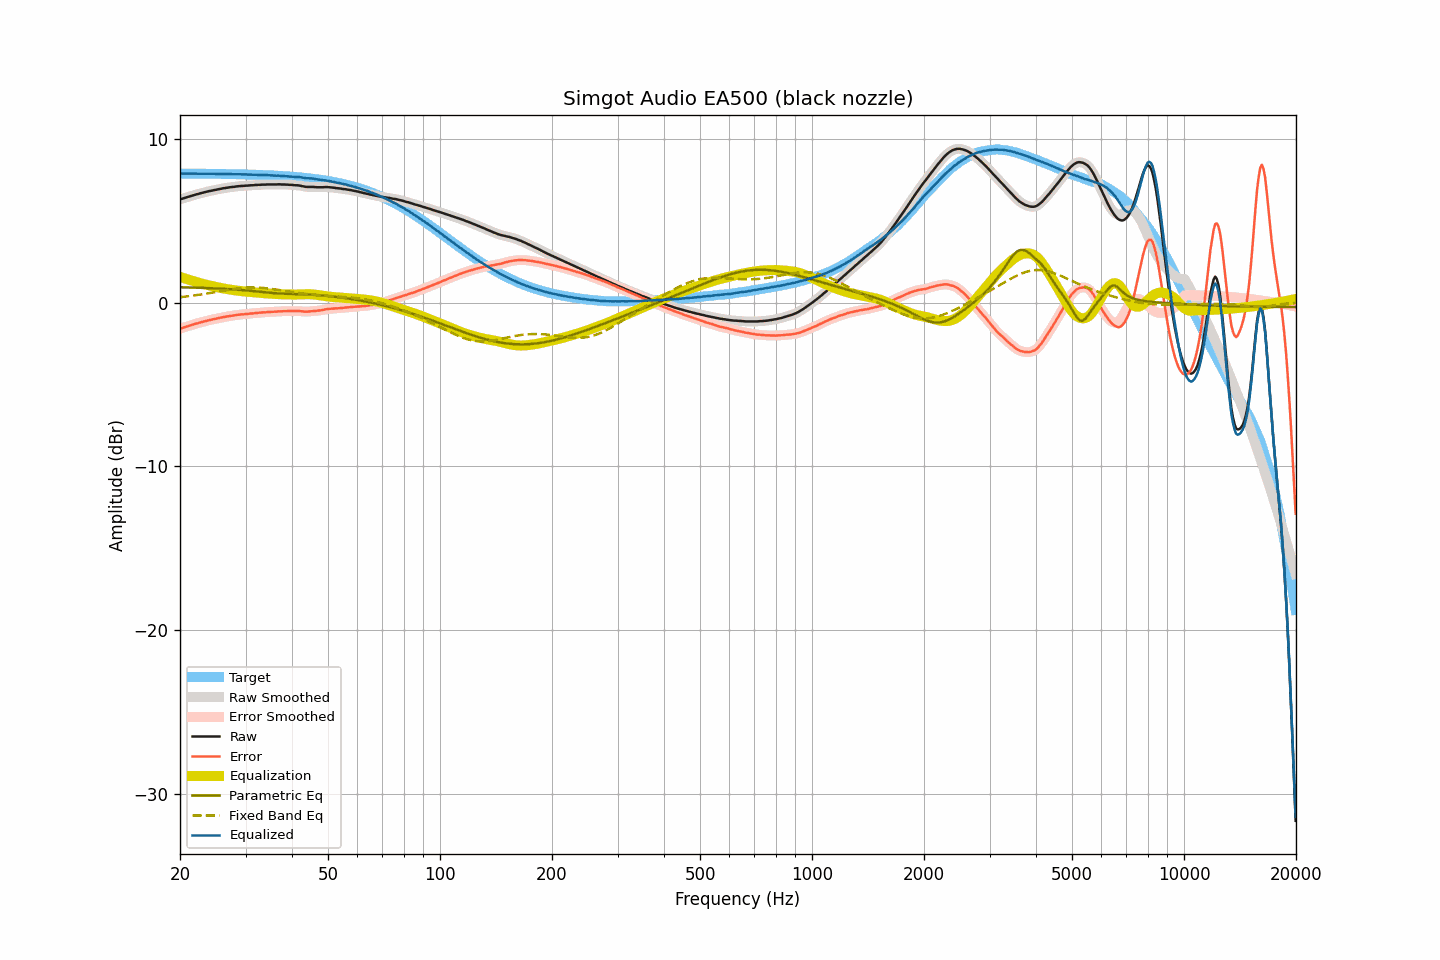

Data behind this chart, as committed beside it:
frequency, raw, smoothed, error, error_smoothed, equalization, parametric_eq, fixed_band_eq, equalized_raw, equalized_smoothed, target
20.00, 6.32, 6.32, -1.58, -1.58, 1.58, 0.95, 0.34, 7.90, 7.90, 7.90
20.20, 6.35, 6.35, -1.55, -1.55, 1.55, 0.95, 0.35, 7.90, 7.90, 7.90
20.40, 6.38, 6.38, -1.52, -1.52, 1.52, 0.95, 0.36, 7.90, 7.90, 7.90
20.61, 6.41, 6.41, -1.49, -1.49, 1.49, 0.94, 0.37, 7.89, 7.90, 7.90
20.81, 6.44, 6.44, -1.46, -1.46, 1.45, 0.94, 0.39, 7.89, 7.89, 7.90
21.02, 6.47, 6.47, -1.43, -1.43, 1.42, 0.94, 0.40, 7.89, 7.89, 7.90
21.23, 6.50, 6.50, -1.40, -1.40, 1.39, 0.94, 0.41, 7.89, 7.89, 7.89
21.44, 6.53, 6.53, -1.36, -1.36, 1.36, 0.93, 0.42, 7.89, 7.89, 7.89
21.66, 6.56, 6.56, -1.33, -1.33, 1.33, 0.93, 0.44, 7.89, 7.89, 7.89
21.87, 6.59, 6.59, -1.30, -1.30, 1.30, 0.93, 0.45, 7.89, 7.89, 7.89
22.09, 6.62, 6.62, -1.27, -1.28, 1.28, 0.92, 0.46, 7.89, 7.89, 7.89
22.31, 6.64, 6.64, -1.25, -1.25, 1.25, 0.92, 0.48, 7.89, 7.89, 7.89
22.54, 6.67, 6.67, -1.22, -1.22, 1.22, 0.92, 0.49, 7.89, 7.89, 7.89
22.76, 6.70, 6.70, -1.19, -1.19, 1.19, 0.91, 0.51, 7.89, 7.89, 7.89
22.99, 6.72, 6.72, -1.17, -1.17, 1.16, 0.91, 0.52, 7.88, 7.89, 7.89
23.22, 6.75, 6.75, -1.14, -1.14, 1.14, 0.91, 0.54, 7.89, 7.89, 7.89
23.45, 6.77, 6.77, -1.12, -1.11, 1.11, 0.90, 0.55, 7.88, 7.89, 7.89
23.69, 6.80, 6.80, -1.09, -1.09, 1.09, 0.90, 0.57, 7.89, 7.89, 7.88
23.92, 6.82, 6.82, -1.06, -1.06, 1.07, 0.90, 0.59, 7.89, 7.88, 7.88
24.16, 6.84, 6.84, -1.04, -1.04, 1.04, 0.89, 0.60, 7.88, 7.88, 7.88
24.40, 6.86, 6.86, -1.02, -1.02, 1.02, 0.89, 0.62, 7.88, 7.88, 7.88
24.65, 6.88, 6.88, -1.00, -1.00, 1.00, 0.88, 0.64, 7.88, 7.88, 7.88
24.89, 6.90, 6.90, -0.98, -0.98, 0.98, 0.88, 0.65, 7.88, 7.88, 7.88
25.14, 6.92, 6.92, -0.96, -0.96, 0.96, 0.87, 0.67, 7.88, 7.88, 7.88
25.39, 6.94, 6.94, -0.94, -0.94, 0.94, 0.87, 0.69, 7.88, 7.87, 7.88
25.65, 6.96, 6.96, -0.92, -0.91, 0.91, 0.86, 0.71, 7.87, 7.88, 7.87
25.91, 6.98, 6.98, -0.89, -0.89, 0.90, 0.86, 0.72, 7.87, 7.87, 7.87
26.16, 7.00, 7.00, -0.87, -0.87, 0.88, 0.85, 0.74, 7.88, 7.87, 7.87
26.43, 7.01, 7.01, -0.86, -0.86, 0.86, 0.85, 0.76, 7.87, 7.87, 7.87
26.69, 7.03, 7.03, -0.84, -0.84, 0.84, 0.84, 0.78, 7.87, 7.87, 7.87
26.96, 7.04, 7.04, -0.83, -0.82, 0.82, 0.84, 0.79, 7.86, 7.87, 7.87
27.23, 7.06, 7.06, -0.81, -0.81, 0.81, 0.83, 0.81, 7.87, 7.86, 7.86
27.50, 7.07, 7.07, -0.79, -0.79, 0.79, 0.83, 0.82, 7.86, 7.86, 7.86
27.77, 7.08, 7.08, -0.78, -0.78, 0.78, 0.82, 0.84, 7.86, 7.86, 7.86
28.05, 7.09, 7.09, -0.77, -0.77, 0.76, 0.81, 0.85, 7.85, 7.86, 7.86
28.33, 7.11, 7.11, -0.75, -0.75, 0.75, 0.81, 0.87, 7.86, 7.86, 7.86
28.62, 7.12, 7.12, -0.74, -0.73, 0.74, 0.80, 0.88, 7.86, 7.86, 7.85
28.90, 7.13, 7.13, -0.72, -0.72, 0.73, 0.79, 0.89, 7.85, 7.86, 7.85
29.19, 7.14, 7.14, -0.71, -0.71, 0.71, 0.78, 0.90, 7.85, 7.85, 7.85
29.48, 7.14, 7.14, -0.71, -0.70, 0.70, 0.78, 0.91, 7.84, 7.85, 7.85
29.78, 7.15, 7.15, -0.70, -0.70, 0.69, 0.77, 0.92, 7.84, 7.84, 7.84
30.08, 7.16, 7.15, -0.68, -0.69, 0.68, 0.76, 0.93, 7.84, 7.84, 7.84
30.38, 7.16, 7.16, -0.68, -0.68, 0.68, 0.75, 0.93, 7.83, 7.84, 7.84
30.68, 7.17, 7.17, -0.67, -0.67, 0.67, 0.74, 0.93, 7.84, 7.84, 7.84
30.99, 7.18, 7.17, -0.65, -0.66, 0.66, 0.73, 0.94, 7.84, 7.83, 7.83
31.30, 7.18, 7.18, -0.65, -0.65, 0.65, 0.72, 0.94, 7.83, 7.83, 7.83
31.61, 7.19, 7.19, -0.64, -0.64, 0.64, 0.71, 0.94, 7.83, 7.83, 7.83
31.93, 7.20, 7.20, -0.62, -0.63, 0.63, 0.70, 0.94, 7.83, 7.82, 7.82
32.24, 7.20, 7.20, -0.62, -0.62, 0.62, 0.69, 0.93, 7.82, 7.82, 7.82
32.57, 7.21, 7.21, -0.61, -0.61, 0.61, 0.68, 0.93, 7.82, 7.82, 7.82
32.89, 7.21, 7.21, -0.60, -0.60, 0.60, 0.67, 0.92, 7.81, 7.81, 7.81
33.22, 7.22, 7.22, -0.59, -0.59, 0.59, 0.66, 0.92, 7.81, 7.81, 7.81
33.55, 7.22, 7.22, -0.59, -0.59, 0.59, 0.65, 0.91, 7.80, 7.80, 7.81
33.89, 7.22, 7.22, -0.58, -0.58, 0.58, 0.64, 0.90, 7.80, 7.80, 7.80
34.23, 7.23, 7.23, -0.57, -0.57, 0.57, 0.63, 0.89, 7.80, 7.80, 7.80
34.57, 7.23, 7.23, -0.56, -0.56, 0.57, 0.62, 0.88, 7.80, 7.79, 7.79
34.92, 7.23, 7.23, -0.56, -0.56, 0.56, 0.61, 0.86, 7.79, 7.79, 7.79
35.27, 7.23, 7.23, -0.55, -0.55, 0.55, 0.60, 0.85, 7.78, 7.78, 7.78
35.62, 7.23, 7.23, -0.55, -0.55, 0.55, 0.60, 0.84, 7.78, 7.78, 7.78
35.97, 7.23, 7.23, -0.54, -0.54, 0.54, 0.59, 0.82, 7.77, 7.77, 7.77
... 635 more rows
